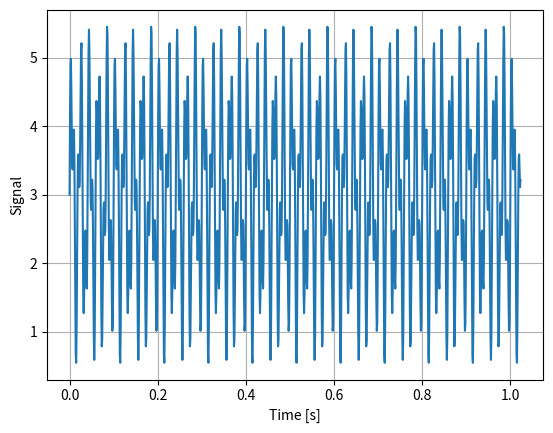
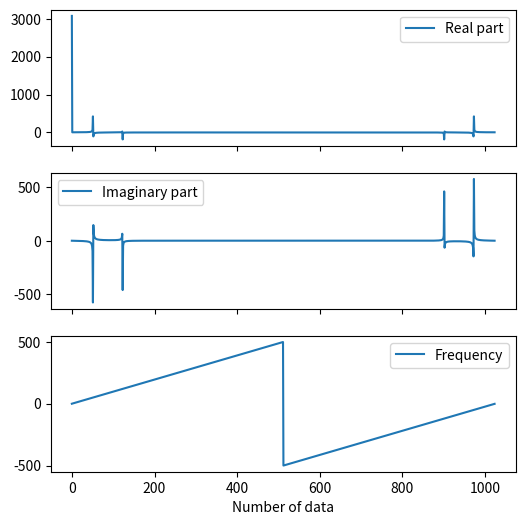
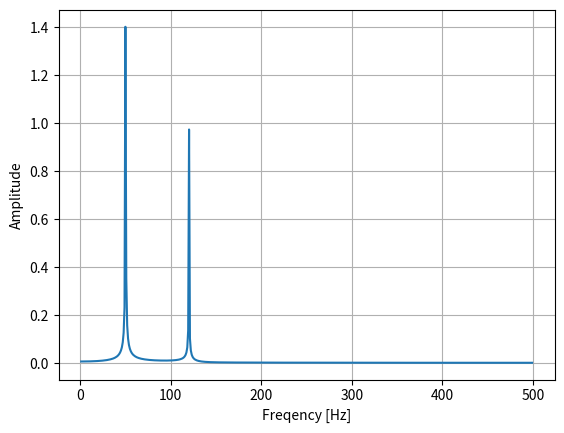
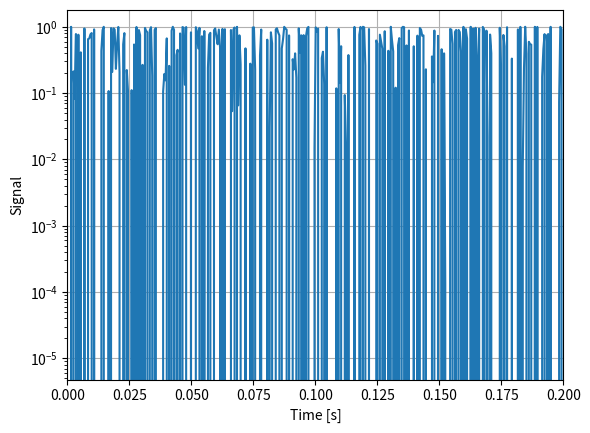
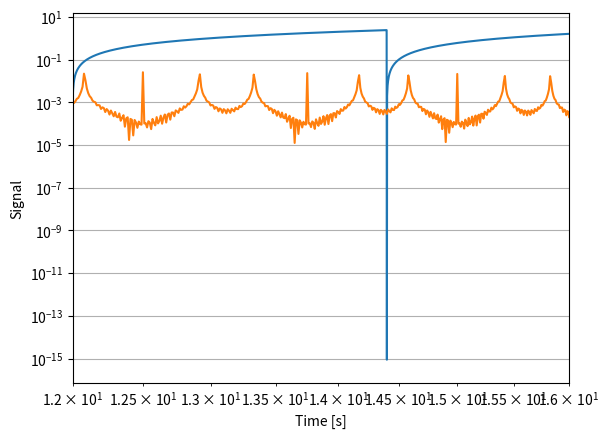

These figures' Python source, in order:
import numpy as np
import matplotlib.pyplot as plt
import math, cmath
import random

N = 1024            # サンプル数
dt = 0.001          # サンプリング周期 [s]
f1, f2 = 50, 120    # 周波数 [Hz]

t = np.arange(0, N*dt, dt) # 時間 [s]
x = 1.5*np.sin(2*np.pi*f1*t) + np.sin(2*np.pi*f2*t) + 3 # 信号

fig, ax = plt.subplots()
ax.plot(t, x)
# ax.set_xlim(0, 0.1)
ax.set_xlabel("Time [s]")
ax.set_ylabel("Signal")
ax.grid()
plt.show()

F = np.fft.fft(x) # 変換結果
freq = np.fft.fftfreq(N, d=dt) # 周波数

fig, ax = plt.subplots(nrows=3, sharex=True, figsize=(6,6))
ax[0].plot(F.real, label="Real part")
ax[0].legend()
ax[1].plot(F.imag, label="Imaginary part")
ax[1].legend()
ax[2].plot(freq, label="Frequency")
ax[2].legend()
ax[2].set_xlabel("Number of data")
plt.show()

Amp = np.abs(F/(N/2)) # 振幅

fig, ax = plt.subplots()
ax.plot(freq[1:int(N/2)], Amp[1:int(N/2)])
ax.set_xlabel("Freqency [Hz]")
ax.set_ylabel("Amplitude")
ax.grid()
plt.show()

rs = random.seed(0)

#wave picture
N = 2048
f = 120

t = np.arange(0, 1, 1/N)

func = np.sin(2*np.pi*f*(t+0.01*np.random.rand(N))) + 0.001*np.random.rand(N)

fig, ax = plt.subplots()
ax.plot(t, func)
ax.set_xlim([0,0.2])

ax.set_xlabel("Time [s]")
ax.set_ylabel("Signal")
ax.grid()
plt.show()

F = np.fft.fft(func)
freq = np.fft.fftfreq(N, d=1/N)
Amp = np.abs(F/(N/2))

plt.semilogy(freq[1:int(N/2)], Amp[1:int(N/2)])

plt.plot(freq[1:int(N/2)], Amp[1:int(N/2)])

N1 = 1000
t1 = np.arange(0,1,1/N1)

skip = 10

step_size = len(t1)

test_flag = 1

func0 = np.zeros(N1)
noise = []

noise_amp = np.array([
    0.1,
    0.,
    0.,
    0.,
    0.
])

noise_freq = np.array([
    3,
    27,
    73,
    139,
    340,
])

for i in range(5):
    noise.append(noise_amp[i]*np.sin(2*np.pi*noise_freq[i]*(t1 + 0.01*np.random.rand(N1))))
    func0 += noise[i]
    pass
func = func0 + t1 #+ 0.01*np.random.rand(N1)

#graph
if test_flag == 0:
    test = func
    pass
else:
    test = func - t1
    pass

#t = t1[::skip] + 2*t1[::skip] + 3*t1[::skip]

fig, ax = plt.subplots()
ax.scatter(t1[::skip], test[::skip], s=1)

ax.set_xlabel("Time [s]")
ax.set_ylabel("Signal")
ax.grid()
plt.show()

#F1 = np.fft.fft(test)
F1 = np.fft.fft(np.tile(test[::skip],3))
freq1 = np.fft.fftfreq(step_size,d=1/N1)
Amp1 = np.abs(F1/(N1/2))

t_end = 100
dt = 0.002
t2 = np.arange(0,t_end,dt)

steps = len(t2)

steps

1/12.34

test_freq = 12.34

g = t2%2.4
plt.plot(t2,g)
plt.xlim([12,16])

test_F = np.fft.fft(g)
test_result = np.fft.fftfreq(steps,d=dt)

test_amp = np.abs(test_F/(steps/2))
for i in range(steps):
    if test_amp[i] > 1e-2:
        print(f'{i}: {round(test_result[i],3)} {round(test_amp[i],4)}')

max(test_amp)

plt.loglog(test_result[1:int(steps/2)],test_amp[1:int(steps/2)])
#plt.xlim([11.5,13.5])
#plt.xlim([12.1,12.5])



